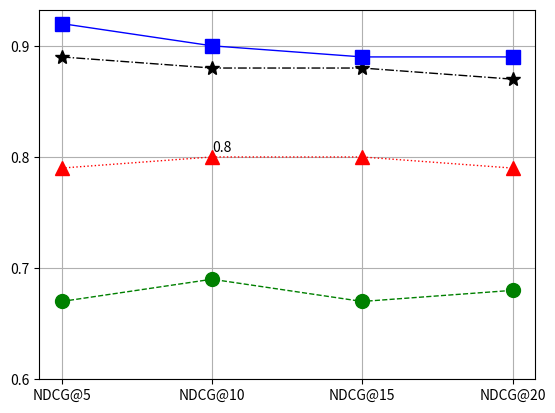

Write Python code to recreate this figure.
import numpy as np
import matplotlib.pyplot as plt
import array

ndcg = np.array(["NDCG@5", "NDCG@10", "NDCG@15", "NDCG@20"])
influence = np.array([0.89, 0.88, 0.88, 0.87])
skpq = np.array([0.79, 0.80, 0.80, 0.79])
p_rank = np.array([0.67, 0.69, 0.67, 0.68])
p_search = np.array([0.92, 0.90, 0.89, 0.89])

#possiveis pontos: , ou .
#f = plt.plot(data['lgt'], data['lat'], 'bo')


#plt.xscale("log")
#plt.yscale("symlog")

#plt.subplot(1, 1, 1)
plt.plot(ndcg, skpq,'r:', lw=1, marker="^", markersize=10)
plt.text(1,skpq[1]+0.005,skpq[1])
plt.plot(ndcg, influence,'k-.', lw=1, marker="*", markersize=10)
plt.plot(ndcg, p_rank,'g--', lw=1, marker="o", markersize=10)
plt.plot(ndcg, p_search,'b-', lw=1, marker="s", markersize=10)
plt.grid(True)

#plt.scatter(ndcg,skpq,marker='o', color='midnightblue')
plt.yticks((0.6, 0.7,0.8,0.9), color='k')
#plt.axis(v)
#plt.xlabel("longitude")
#plt.ylabel("NDCG")
plt.show()